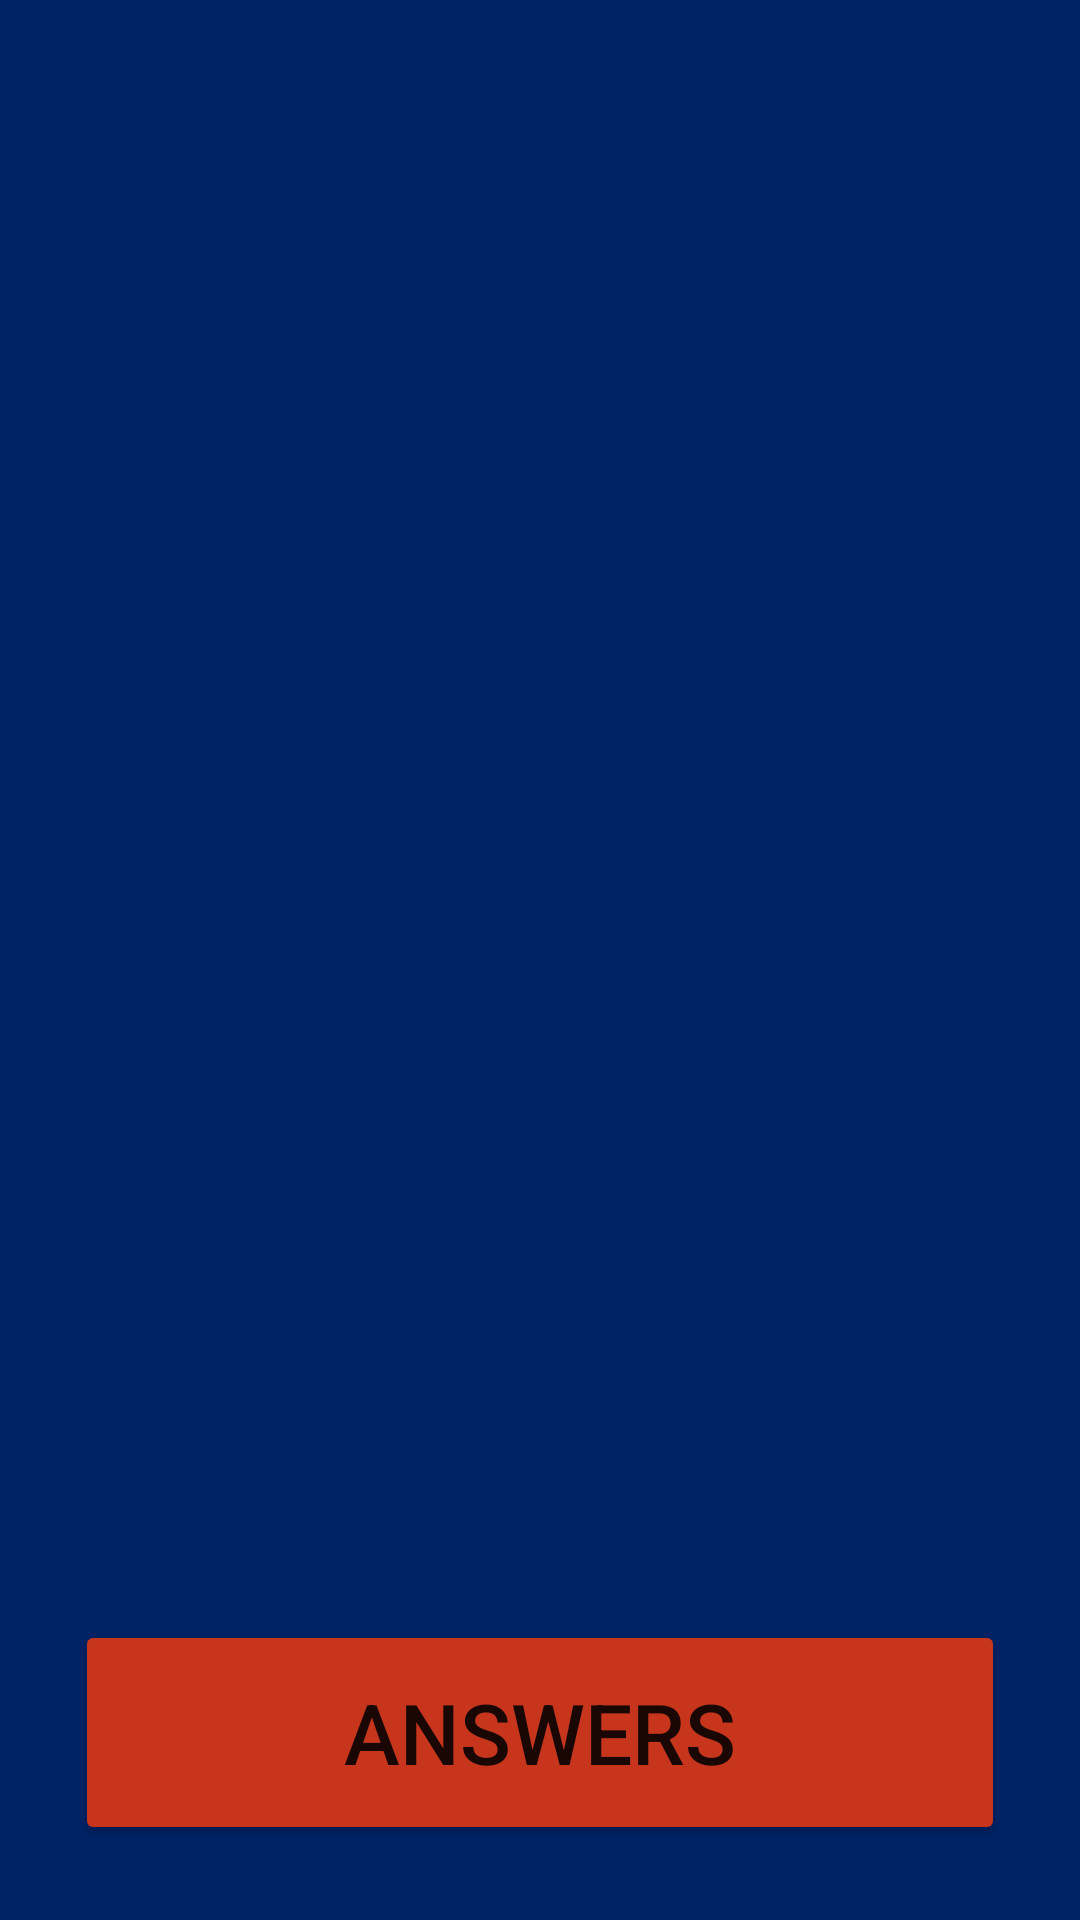

The Android layout XML behind this screen, and the referenced resources:
<!-- AndroidManifest.xml: application theme Theme.BlindQuotes -->
<!-- res/layout/complete_container_fragment.xml -->
<?xml version="1.0" encoding="utf-8"?>
<RelativeLayout xmlns:android="http://schemas.android.com/apk/res/android"
    xmlns:app="http://schemas.android.com/apk/res-auto"
    xmlns:tools="http://schemas.android.com/tools"
    android:id="@+id/fragment_container_complete"
    android:orientation="vertical"
    android:layout_width="match_parent"
    android:layout_height="match_parent"
    tools:context=".fragment.completeQuote.CompleteContainerFragment"
    android:padding="15dp"
    android:background="@color/background">

    <androidx.fragment.app.FragmentContainerView
        android:id="@+id/complete_fragment_container_view"
        android:layout_width="wrap_content"
        android:layout_height="match_parent"
        android:layout_marginBottom="95dp"/>

    <Button
        android:id="@+id/complete_container_button"
        android:layout_alignParentBottom="true"
        android:layout_width="match_parent"
        android:layout_height="75dp"
        android:text="@string/quote_container_button_answers"
        android:textSize="28sp"
        android:backgroundTint="@color/red"
        android:layout_margin="10dp"/>
</RelativeLayout>
<!-- resources referenced by this layout -->
<resources>
  <color name="background">#002366</color>
  <color name="red">#C7361C</color>
  <string name="quote_container_button_answers">Answers</string>
  <style name="Theme.BlindQuotes" parent="Theme.MaterialComponents.DayNight.DarkActionBar">
          
          <item name="colorPrimary">@color/background</item>
          <item name="colorPrimaryVariant">@color/status_bar</item>
          <item name="colorOnPrimary">@color/white</item>
          
          <item name="colorSecondary">@color/background</item>
          <item name="colorSecondaryVariant">@color/yellow</item>
          <item name="colorOnSecondary">@color/black</item>
          
          <item name="android:statusBarColor" tools:targetApi="l">?attr/colorPrimaryVariant</item>
          
      </style>
  <color name="status_bar">#020E44</color>
  <color name="white">#FFFFFFFF</color>
  <color name="yellow">#ba8719</color>
  <color name="black">#FF000000</color>
</resources>
